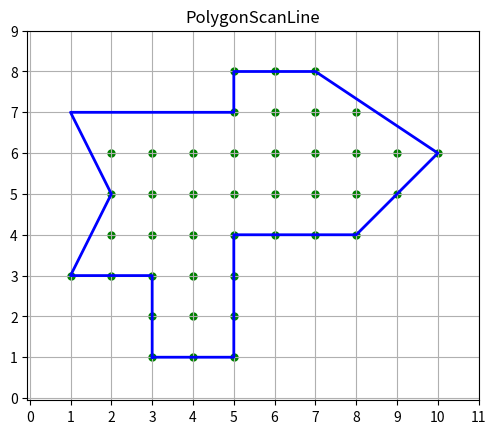

This chart was generated by the following Python code:
import numpy as np
import matplotlib.pyplot as plt
import math

def PolygonFill():
    plt.axis('square')
    plt.title("PolygonScanLine")
    x0 = [3, 5, 5, 8, 10, 7, 5, 5, 1, 2, 1, 3, 3];
    y0 = [1, 1, 4, 4, 6, 8, 8, 7, 7, 5, 3, 3, 1];
    plt.xticks(np.arange(min(x0) - 1, max(x0) + 1.1, 1))
    plt.yticks(np.arange(min(y0) - 1, max(y0) + 1.1, 1))
    plt.grid()
    plt.plot(x0, y0, color='b', linewidth=2, linestyle="-")
    x0.pop(-1)
    y0.pop(-1)
    NET = []
    for i in range(max(y0) + 1):
        NET.append([])
        for j in range(len(y0)):
            if y0[j] == i:
                if y0[j - 1] > y0[j]:
                    data0 = [x0[j], (x0[j - 1] - x0[j]) / (y0[j - 1] - y0[j]), y0[j - 1]]
                    NET[i].append(data0)
                if y0[(j + 1)%len(y0)] > y0[j]:
                    data0 = [x0[j], (x0[(j + 1)%len(y0)] - x0[j]) / (y0[(j + 1)%len(y0)] - y0[j]), y0[(j + 1)%len(y0)]]
                    NET[i].append(data0)
    y = min(y0)
    AET = []
    for i in range(min(y0), max(y0) + 1):
        for j in range(len(NET[i])):
            AET.append(NET[i][j])
        for j in range(0, len(AET) - 1):  # 排序
            for k in range(0, len(AET) - j - 1):
                if AET[k][0] > AET[k + 1][0]:
                    AET[k], AET[k + 1] = AET[k + 1], AET[k]
        for j in range(0, len(AET), 2):
           for k in range(math.ceil(AET[j][0]), int(AET[j+1][0])+1):
              plt.scatter(k, i, c='g', s=100, marker='.')
        j = 0
        while j < len(AET):
            if i + 1 < max(y0):
                NextScanLine = i + 1;
            else:
                NextScanLine = i;
            if AET[j][2] == NextScanLine:
                AET.pop(j)
            if j<len(AET):
                if AET[j][2] > NextScanLine:
                    AET[j][0] += AET[j][1]
            j += 1
    plt.show()
    return


PolygonFill()
